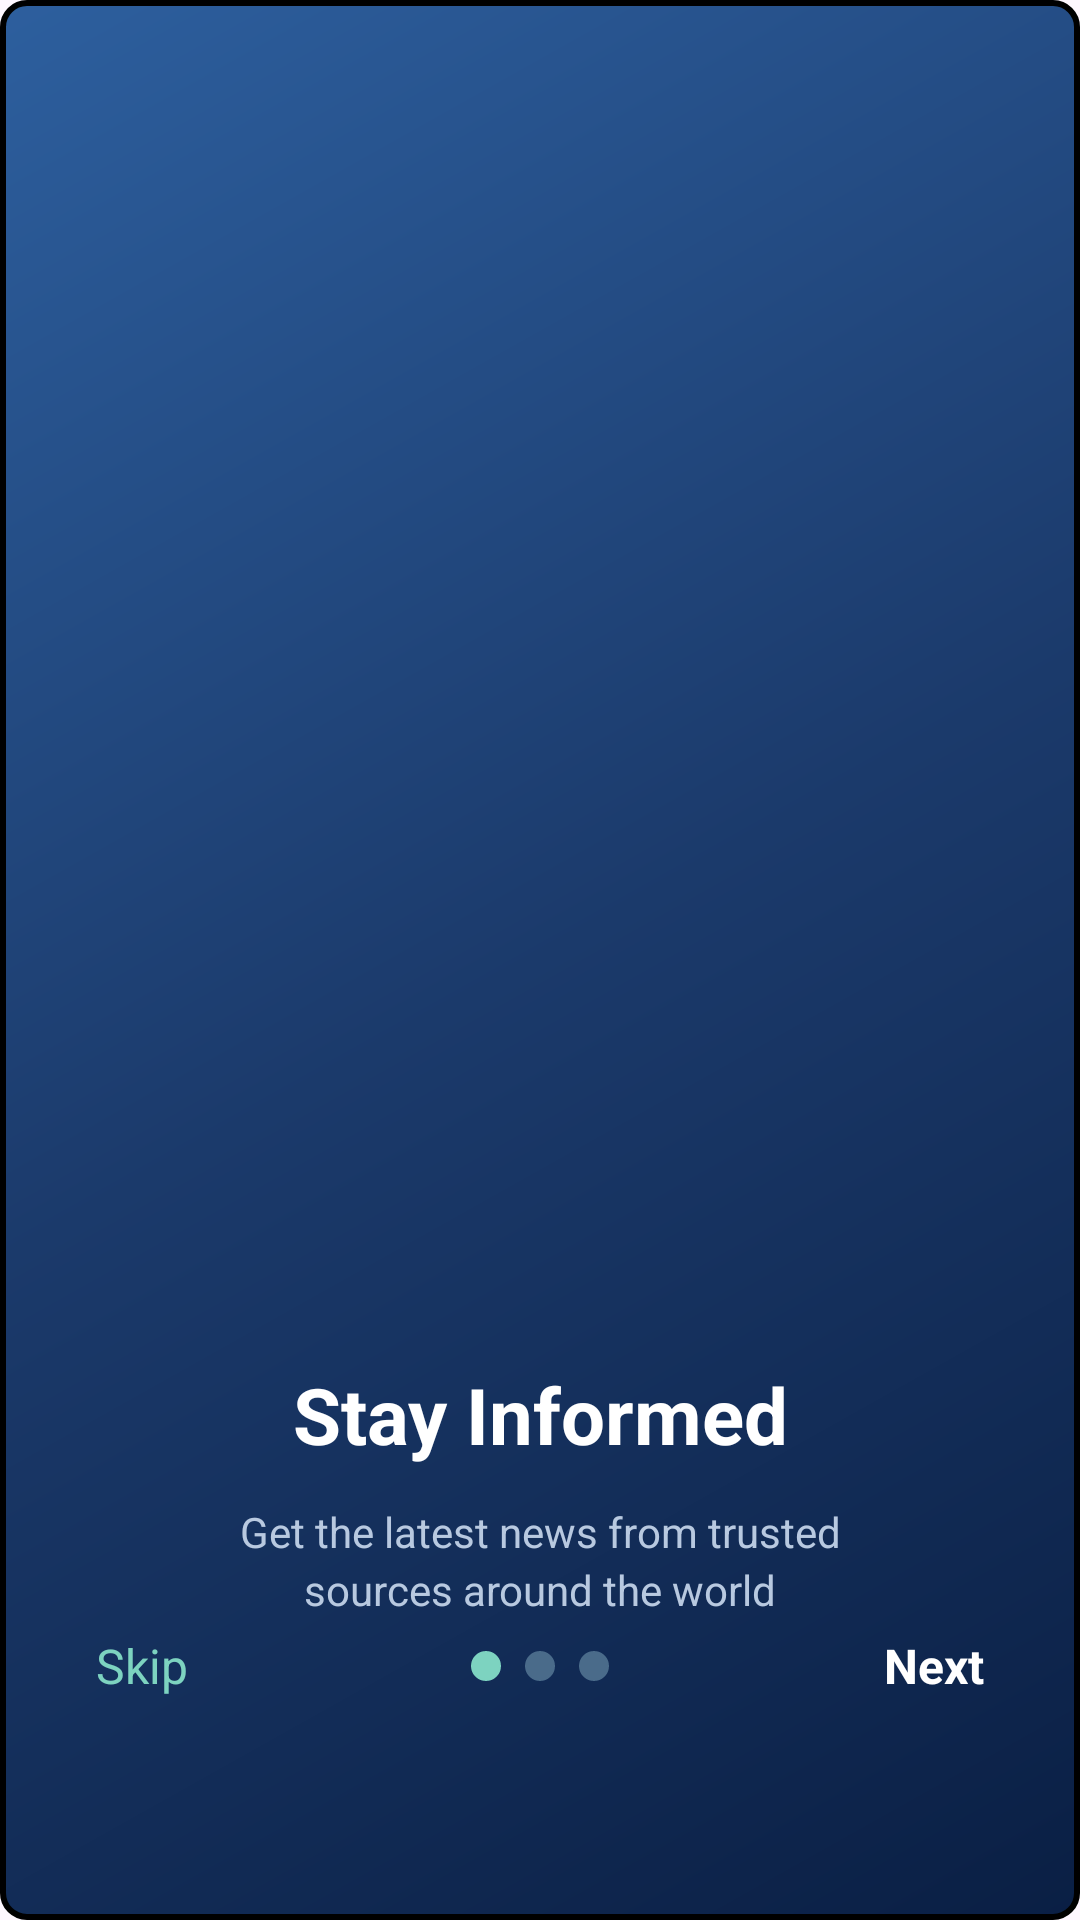

Layout XML and referenced resources for this Android screen:
<!-- AndroidManifest.xml: application theme Theme.NewsApp -->
<!-- res/layout/fragment_onboarding_first.xml -->
<?xml version="1.0" encoding="utf-8"?>
<androidx.constraintlayout.widget.ConstraintLayout
    xmlns:android="http://schemas.android.com/apk/res/android"
    xmlns:app="http://schemas.android.com/apk/res-auto"
    android:layout_width="match_parent"
    android:layout_height="match_parent"
    android:background="@drawable/bg_onboarding_gradient"
    android:padding="24dp">

    <ImageView
        android:id="@+id/ivOnboarding"
        android:layout_width="320dp"
        android:layout_height="320dp"
        android:layout_marginTop="60dp"
        android:src="@drawable/ic_onboarding_news"
        android:contentDescription="@string/onboarding_image"
        app:layout_constraintTop_toTopOf="parent"
        app:layout_constraintStart_toStartOf="parent"
        app:layout_constraintEnd_toEndOf="parent"/>

    <TextView
        android:id="@+id/tvTitle"
        android:layout_width="0dp"
        android:layout_height="wrap_content"
        android:layout_marginTop="50dp"
        android:layout_marginStart="32dp"
        android:layout_marginEnd="32dp"
        android:text="Stay Informed"
        android:textSize="26sp"
        android:textStyle="bold"
        android:textColor="#FFFFFF"
        android:gravity="center"
        android:fontFamily="sans-serif"
        app:layout_constraintTop_toBottomOf="@id/ivOnboarding"
        app:layout_constraintStart_toStartOf="parent"
        app:layout_constraintEnd_toEndOf="parent"/>

    <TextView
        android:id="@+id/tvDescription"
        android:layout_width="0dp"
        android:layout_height="wrap_content"
        android:layout_marginTop="12dp"
        android:layout_marginStart="40dp"
        android:layout_marginEnd="40dp"
        android:text="Get the latest news from trusted sources around the world"
        android:textSize="14sp"
        android:textColor="#B8C9E0"
        android:gravity="center"
        android:lineSpacingExtra="3dp"
        android:fontFamily="sans-serif"
        app:layout_constraintTop_toBottomOf="@id/tvTitle"
        app:layout_constraintStart_toStartOf="parent"
        app:layout_constraintEnd_toEndOf="parent"/>

    <androidx.constraintlayout.widget.ConstraintLayout
        android:id="@+id/bottomContainer"
        android:layout_width="0dp"
        android:layout_height="wrap_content"
        android:layout_marginBottom="40dp"
        app:layout_constraintBottom_toBottomOf="parent"
        app:layout_constraintStart_toStartOf="parent"
        app:layout_constraintEnd_toEndOf="parent">

        <TextView
            android:id="@+id/tvSkip"
            android:layout_width="wrap_content"
            android:layout_height="wrap_content"
            android:text="Skip"
            android:textSize="16sp"
            android:textColor="#7DD3C0"
            android:fontFamily="sans-serif"
            android:paddingStart="8dp"
            android:paddingEnd="8dp"
            android:paddingTop="10dp"
            android:paddingBottom="10dp"
            android:clickable="true"
            android:focusable="true"
            app:layout_constraintStart_toStartOf="parent"
            app:layout_constraintTop_toTopOf="parent"
            app:layout_constraintBottom_toBottomOf="parent"/>

        <LinearLayout
            android:id="@+id/dotsIndicator"
            android:layout_width="wrap_content"
            android:layout_height="wrap_content"
            android:orientation="horizontal"
            android:gravity="center"
            app:layout_constraintStart_toStartOf="parent"
            app:layout_constraintEnd_toEndOf="parent"
            app:layout_constraintTop_toTopOf="parent"
            app:layout_constraintBottom_toBottomOf="parent">

            <View
                android:layout_width="10dp"
                android:layout_height="10dp"
                android:background="@drawable/dot_active_light"
                android:layout_marginEnd="8dp"/>

            <View
                android:layout_width="10dp"
                android:layout_height="10dp"
                android:background="@drawable/dot_inactive_light"
                android:layout_marginEnd="8dp"/>

            <View
                android:layout_width="10dp"
                android:layout_height="10dp"
                android:background="@drawable/dot_inactive_light"/>
        </LinearLayout>

        <TextView
            android:id="@+id/btnNext"
            android:layout_width="wrap_content"
            android:layout_height="wrap_content"
            android:text="Next"
            android:textSize="16sp"
            android:textColor="#FFFFFF"
            android:fontFamily="sans-serif"
            android:textStyle="bold"
            android:paddingStart="8dp"
            android:paddingEnd="8dp"
            android:paddingTop="10dp"
            android:paddingBottom="10dp"
            android:clickable="true"
            android:focusable="true"
            app:layout_constraintEnd_toEndOf="parent"
            app:layout_constraintTop_toTopOf="parent"
            app:layout_constraintBottom_toBottomOf="parent"/>

    </androidx.constraintlayout.widget.ConstraintLayout>

</androidx.constraintlayout.widget.ConstraintLayout>
<!-- resources referenced by this layout -->
<resources>
  <!-- drawable bg_onboarding_gradient (drawable) -->
  <?xml version="1.0" encoding="utf-8"?>
  <shape xmlns:android="http://schemas.android.com/apk/res/android"
      android:shape="rectangle">
  
      
      <stroke
          android:width="2dp"
          android:color="#000000" />
  
      
      <gradient
          android:type="linear"
          android:angle="135"
          android:startColor="#0A1F44"
          android:centerColor="#1B3A6B"
          android:endColor="#2D5F9E"
          android:centerX="0.5"
          android:centerY="0.5" />
  
      
      <corners android:radius="8dp" />
  
  </shape>
  <!-- drawable dot_active_light (drawable) -->
  <?xml version="1.0" encoding="utf-8"?>
  <shape xmlns:android="http://schemas.android.com/apk/res/android"
      android:shape="oval">
      <solid android:color="#7DD3C0"/>
      <size android:width="10dp" android:height="10dp"/>
  </shape>
  <!-- drawable dot_inactive_light (drawable) -->
  <?xml version="1.0" encoding="utf-8"?>
  <shape xmlns:android="http://schemas.android.com/apk/res/android"
      android:shape="oval">
      <solid android:color="#4A6B8A"/>
      <size android:width="10dp" android:height="10dp"/>
  </shape>
  <string name="onboarding_image">Onboarding illustration</string>
  <style name="Theme.NewsApp" parent="Base.Theme.NewsApp" />
  <style name="Base.Theme.NewsApp" parent="Theme.Material3.DayNight.NoActionBar">
          
          <item name="android:windowSplashScreenAnimatedIcon" tools:targetApi="31">@null</item>
          <item name="android:windowSplashScreenBackground" tools:targetApi="31">@android:color/transparent</item>
          <item name="android:windowSplashScreenBrandingImage" tools:targetApi="31">@null</item>
      </style>
</resources>
